Labelled photos from "Dataset", an image-classification folder in NEC-PROJECTS-2024/CB1. The possible labels are: normal, tumor.

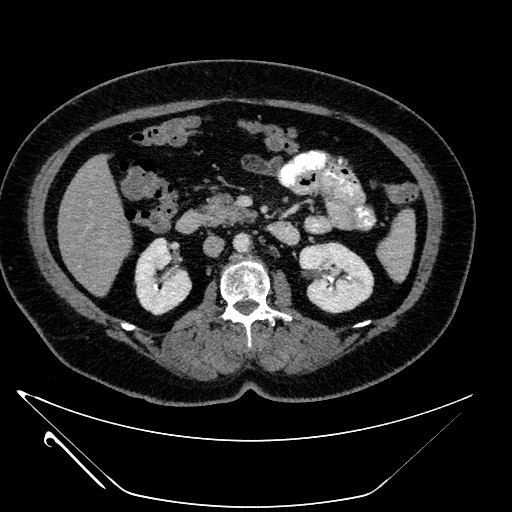
Label: tumor

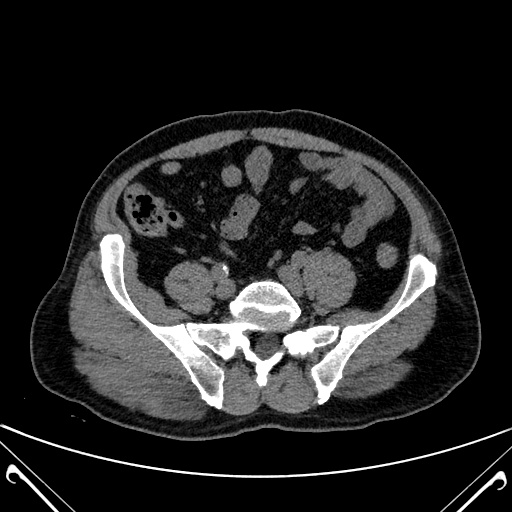
Label: tumor

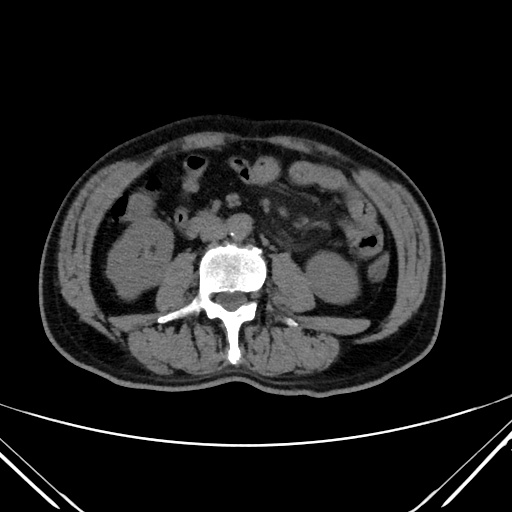
Label: tumor

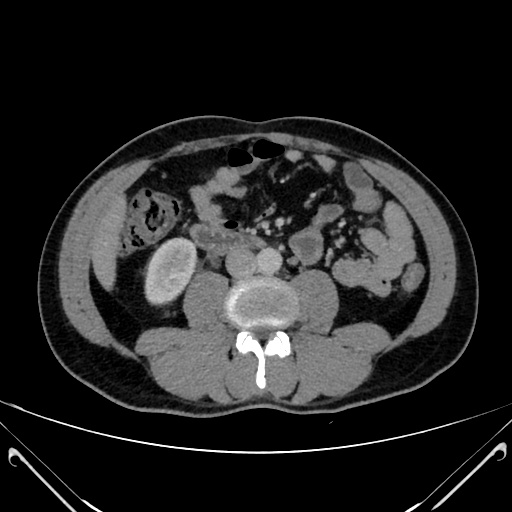
Label: normal

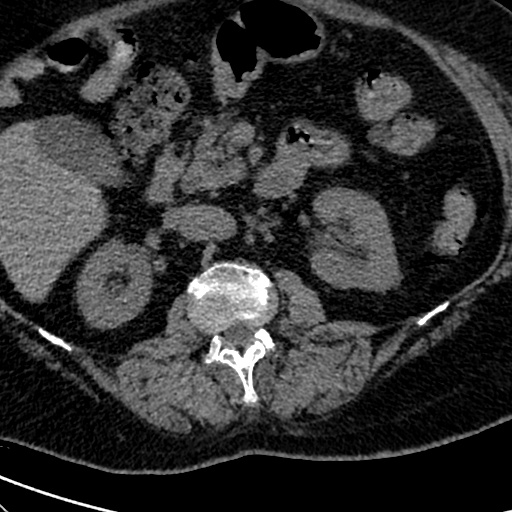
Label: tumor

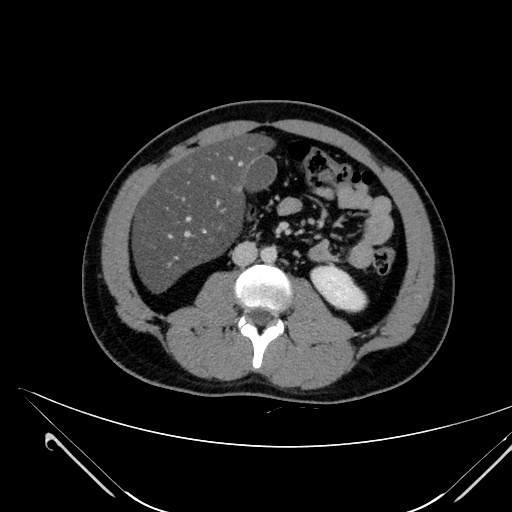
Label: normal
